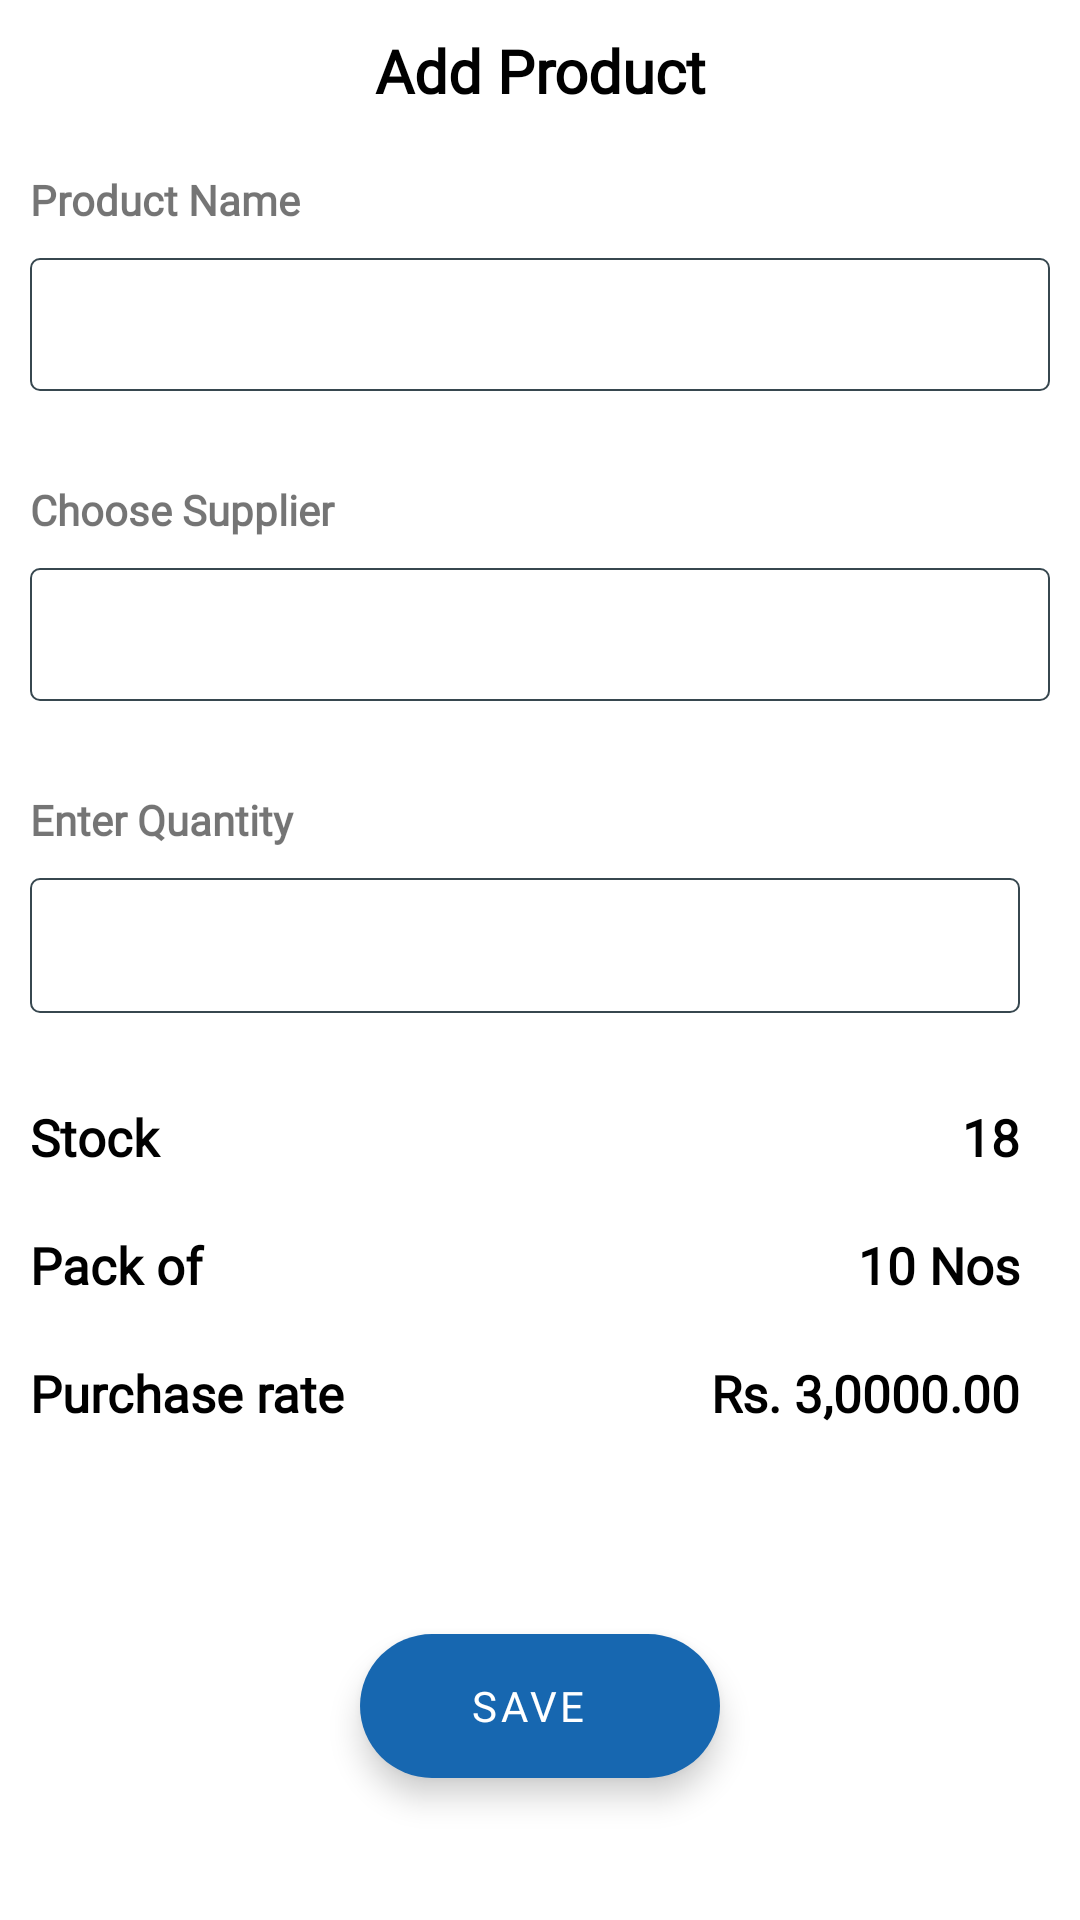

Reconstruct the res/layout file that produces this screen, plus the resources it refers to.
<!-- AndroidManifest.xml: application theme Theme.Medisoft -->
<!-- res/layout/addproductdialogue.xml -->
<?xml version="1.0" encoding="utf-8"?>
<LinearLayout
    android:layout_marginBottom="20dp"
    android:orientation="vertical"
    xmlns:android="http://schemas.android.com/apk/res/android"
    xmlns:app="http://schemas.android.com/apk/res-auto"
    android:layout_width="match_parent"
    android:layout_height="wrap_content"
    android:paddingBottom="8dp">

    <LinearLayout
        android:paddingLeft="10dp"
        android:paddingRight="10dp"
        android:orientation="vertical"
        android:layout_width="match_parent"
        android:layout_height="wrap_content">


        <TextView
            android:layout_width="match_parent"
            android:layout_height="wrap_content"
            android:fontFamily="@font/proximanovaregular"
            android:gravity="center"
            android:paddingTop="10dp"
            android:paddingBottom="10dp"
            android:text="Add Product"
            android:textColor="@color/black"
            android:textSize="20sp"
            android:textStyle="bold" />

        <LinearLayout
            android:orientation="vertical"
            android:layout_width="match_parent"
            android:layout_height="wrap_content">

            <TextView
                android:fontFamily="@font/proximanovaregular"
                android:paddingBottom="10dp"
                android:paddingTop="10dp"
                android:text="Product Name"
                android:textStyle="bold"
                android:layout_width="match_parent"
                android:layout_height="wrap_content"/>

            <AutoCompleteTextView
                android:fontFamily="@font/proximanovaregular"
                android:paddingLeft="10dp"
                android:background="@drawable/spinner_back"
                android:paddingBottom="10dp"
                android:paddingTop="10dp"
                android:textStyle="bold"
                android:layout_width="match_parent"
                android:layout_height="wrap_content"/>

        </LinearLayout>

        <View
            android:layout_width="match_parent"
            android:layout_height="20dp"/>

        <LinearLayout
            android:orientation="vertical"
            android:layout_width="match_parent"
            android:layout_height="wrap_content">

            <TextView
                android:fontFamily="@font/proximanovaregular"
                android:paddingBottom="10dp"
                android:paddingTop="10dp"
                android:text="Choose Supplier"
                android:textStyle="bold"
                android:layout_width="match_parent"
                android:layout_height="wrap_content"/>

            <AutoCompleteTextView
                android:fontFamily="@font/proximanovaregular"
                android:paddingLeft="10dp"
                android:background="@drawable/spinner_back"
                android:paddingBottom="10dp"
                android:paddingTop="10dp"
                android:textStyle="bold"
                android:layout_width="match_parent"
                android:layout_height="wrap_content"/>

        </LinearLayout>

        <View
            android:layout_width="match_parent"
            android:layout_height="20dp"/>

        <LinearLayout
            android:layout_marginRight="10dp"
            android:weightSum="2"
            android:layout_width="match_parent"
            android:layout_height="wrap_content">

            <LinearLayout
                android:orientation="vertical"
                android:layout_weight="1"
                android:layout_width="match_parent"
                android:layout_height="wrap_content">

                <TextView
                    android:fontFamily="@font/proximanovaregular"
                    android:paddingBottom="10dp"
                    android:paddingTop="10dp"
                    android:text="Enter Quantity"
                    android:textStyle="bold"
                    android:layout_width="match_parent"
                    android:layout_height="wrap_content"/>

                <LinearLayout
                    android:background="@drawable/spinner_back"
                    android:layout_width="match_parent"
                    android:layout_height="wrap_content">

                    <EditText
                        android:fontFamily="@font/proximanovaregular"
                        android:background="@android:color/transparent"
                        android:entries="@array/sorts"
                        android:paddingBottom="10dp"
                        android:inputType="number"
                        android:paddingTop="10dp"
                        android:paddingLeft="10dp"
                        android:textStyle="bold"
                        android:layout_width="match_parent"
                        android:layout_height="45dp"/>

                </LinearLayout>


            </LinearLayout>




        </LinearLayout>

        <View
            android:layout_width="match_parent"
            android:layout_height="20dp"/>

        <LinearLayout
            android:layout_marginRight="10dp"
            android:weightSum="2"
            android:layout_width="match_parent"
            android:layout_height="wrap_content">

            <LinearLayout
                android:orientation="vertical"
                android:layout_weight="1"
                android:layout_width="match_parent"
                android:layout_height="wrap_content">

                <TextView
                    android:fontFamily="@font/proximanovaregular"
                    android:paddingBottom="10dp"
                    android:paddingTop="10dp"
                    android:text="Stock"
                    android:textSize="17sp"
                    android:textStyle="bold"
                    android:textColor="@color/black"
                    android:layout_width="match_parent"
                    android:layout_height="wrap_content"/>

                <TextView
                    android:fontFamily="@font/proximanovaregular"
                    android:paddingBottom="10dp"
                    android:paddingTop="10dp"
                    android:text="Pack of"
                    android:textSize="17sp"
                    android:textColor="@color/black"
                    android:textStyle="bold"
                    android:layout_width="match_parent"
                    android:layout_height="wrap_content"/>

                <TextView
                    android:fontFamily="@font/proximanovaregular"
                    android:paddingBottom="10dp"
                    android:paddingTop="10dp"
                    android:text="Purchase rate "
                    android:textSize="17sp"
                    android:textColor="@color/black"
                    android:textStyle="bold"
                    android:layout_width="match_parent"
                    android:layout_height="wrap_content"/>






            </LinearLayout>

            <View
                android:layout_width="10dp"
                android:layout_height="match_parent"/>

            <LinearLayout
                android:orientation="vertical"
                android:layout_weight="1"
                android:layout_width="match_parent"
                android:layout_height="wrap_content">

                <TextView
                    android:fontFamily="@font/proximanovaregular"
                    android:gravity="end"
                    android:paddingBottom="10dp"
                    android:paddingTop="10dp"
                    android:text="18"
                    android:textSize="17sp"
                    android:textColor="@color/black"
                    android:textStyle="bold"
                    android:layout_width="match_parent"
                    android:layout_height="wrap_content"/>

                <TextView
                    android:fontFamily="@font/proximanovaregular"
                    android:gravity="end"
                    android:paddingBottom="10dp"
                    android:paddingTop="10dp"
                    android:text="10 Nos"
                    android:textSize="17sp"
                    android:textColor="@color/black"
                    android:textStyle="bold"
                    android:layout_width="match_parent"
                    android:layout_height="wrap_content"/>


                <TextView
                    android:fontFamily="@font/proximanovaregular"
                    android:gravity="end"
                    android:paddingBottom="10dp"
                    android:paddingTop="10dp"
                    android:textSize="17sp"
                    android:textColor="@color/black"
                    android:text="Rs. 3,0000.00"
                    android:textStyle="bold"
                    android:layout_width="match_parent"
                    android:layout_height="wrap_content"/>




            </LinearLayout>




        </LinearLayout>

        <View
            android:layout_width="match_parent"
            android:layout_height="20dp"/>


    </LinearLayout>

    <LinearLayout
        android:layout_width="match_parent"
        android:layout_height="match_parent"
        android:layout_weight="1"
        android:gravity="center"
        android:orientation="vertical">

        <com.google.android.material.floatingactionbutton.ExtendedFloatingActionButton
            android:layout_width="wrap_content"
            android:layout_height="wrap_content"
            android:layout_margin="8dp"
            android:gravity="center"
            android:fontFamily="@font/proximanovaregular"
            android:contentDescription=""
            android:text="Save"
            app:iconTint="@color/white"
            app:icon="@drawable/ic_baseline_save_24"
            android:pointerIcon="alias"
            android:textColor="@color/white"
            app:layout_anchorGravity="center"/>


        <androidx.appcompat.widget.AppCompatButton
            android:layout_width="wrap_content"
            android:layout_height="40dp"
            android:layout_weight="1"
            android:background="@drawable/my_gradient_drawable3"
            android:fontFamily="@font/proximanovaregular"
            android:gravity="center"
            android:padding="15dp"
            android:text="Placed orders"
            android:textAllCaps="false"
            android:textColor="@color/white"
            android:textSize="15sp"
            android:visibility="gone" />

        <androidx.appcompat.widget.AppCompatButton
            android:layout_width="wrap_content"
            android:layout_height="40dp"
            android:layout_weight="1"
            android:background="@drawable/my_gradient_drawable3"
            android:fontFamily="@font/proximanovaregular"
            android:gravity="center"
            android:padding="15dp"
            android:text="Search"
            android:textAllCaps="false"
            android:textColor="@color/white"
            android:textSize="15sp"
            android:visibility="gone" />


    </LinearLayout>

</LinearLayout>
<!-- resources referenced by this layout -->
<resources>
  <string-array name="sorts">
          <item>Choose</item>
          <item>Quantity</item>
          <item>Product name</item>
          <item>Manufacturer</item>
          <item>Supplier name</item>
          <item>Sales quantity</item>
      </string-array>
  <color name="black">#FF000000</color>
  <color name="white">#FFFFFFFF</color>
  <!-- drawable spinner_back (drawable) -->
  <?xml version="1.0" encoding="UTF-8"?>
  <shape xmlns:android="http://schemas.android.com/apk/res/android">
      <solid android:color="#FFFFFF" />
      <stroke
          android:width=".5dip"
          android:color="@color/grey_80" />
      <corners android:radius="3dp" />
      <padding
          android:bottom="0dip"
          android:left="0dip"
          android:right="0dip"
          android:top="0dip" />
  </shape>
  <style name="Theme.Medisoft" parent="Theme.MaterialComponents.DayNight.DarkActionBar">
          
          <item name="colorPrimary">@color/purple_500</item>
          <item name="colorPrimaryVariant">@color/purple_700</item>
          <item name="colorOnPrimary">@color/white</item>
          
          <item name="colorSecondary">@color/teal_200</item>
          <item name="colorSecondaryVariant">@color/teal_700</item>
          <item name="colorOnSecondary">@color/black</item>
          <item name="android:statusBarColor" tools:targetApi="l">#FFFF</item>
          <item name="windowActionBar">false</item>
          <item name="windowNoTitle">true</item>
          
      </style>
  <color name="grey_80">#37474F</color>
  <color name="purple_500">#FF3700B3</color>
  <color name="purple_700">#FF3700B3</color>
  <color name="teal_200">#1767B0</color>
  <color name="teal_700">#FF018786</color>
</resources>
